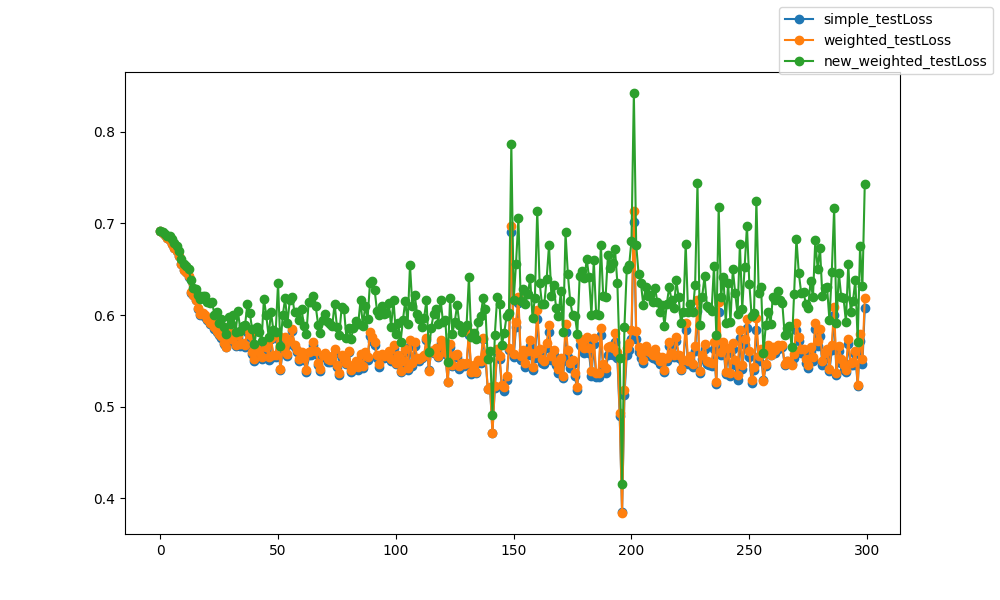

Source data for this figure (header and first rows):
epoch, epoch, simple_testLoss, weighted_testLoss, new_weighted_testLoss
0, 0, 0.6917, 0.6917, 0.6914
1, 1, 0.6897, 0.6897, 0.6903
2, 2, 0.6874, 0.6874, 0.6887
3, 3, 0.6843, 0.6843, 0.6865
4, 4, 0.6815, 0.6815, 0.6859
5, 5, 0.6778, 0.6778, 0.6827
6, 6, 0.6726, 0.6726, 0.6785
7, 7, 0.6694, 0.6694, 0.6752
8, 8, 0.6643, 0.6643, 0.6699
9, 9, 0.6559, 0.6559, 0.6609
10, 10, 0.649, 0.649, 0.6558
11, 11, 0.6467, 0.6468, 0.6538
12, 12, 0.642, 0.6422, 0.6504
13, 13, 0.6244, 0.6247, 0.6386
14, 14, 0.6217, 0.622, 0.63
15, 15, 0.6159, 0.6167, 0.6282
16, 16, 0.6067, 0.6077, 0.622
17, 17, 0.6, 0.6012, 0.6175
18, 18, 0.6009, 0.602, 0.6205
19, 19, 0.5983, 0.5998, 0.6209
20, 20, 0.5941, 0.5955, 0.6141
21, 21, 0.5901, 0.5915, 0.6127
22, 22, 0.5912, 0.5925, 0.6144
23, 23, 0.5853, 0.587, 0.6002
24, 24, 0.5813, 0.5828, 0.6031
25, 25, 0.5781, 0.5797, 0.5917
26, 26, 0.575, 0.5767, 0.5962
27, 27, 0.5682, 0.5698, 0.5875
28, 28, 0.565, 0.5657, 0.5791
29, 29, 0.5792, 0.5818, 0.5974
30, 30, 0.572, 0.5744, 0.5897
31, 31, 0.5751, 0.5778, 0.5997
32, 32, 0.566, 0.5677, 0.5818
33, 33, 0.5756, 0.5781, 0.6044
34, 34, 0.5667, 0.5686, 0.5825
35, 35, 0.5684, 0.5699, 0.5884
36, 36, 0.5648, 0.567, 0.5889
37, 37, 0.5814, 0.5847, 0.6125
38, 38, 0.5758, 0.5786, 0.6027
39, 39, 0.5571, 0.5594, 0.5844
40, 40, 0.5497, 0.5521, 0.5679
41, 41, 0.5599, 0.5633, 0.5865
42, 42, 0.5554, 0.5584, 0.5817
43, 43, 0.5521, 0.5542, 0.5713
44, 44, 0.566, 0.5706, 0.6179
45, 45, 0.5614, 0.565, 0.5996
46, 46, 0.5512, 0.5547, 0.5763
47, 47, 0.5739, 0.575, 0.6036
48, 48, 0.5543, 0.5569, 0.5836
49, 49, 0.5547, 0.5568, 0.5815
50, 50, 0.5739, 0.5785, 0.6347
51, 51, 0.5398, 0.5413, 0.5657
52, 52, 0.5628, 0.5652, 0.5998
53, 53, 0.5723, 0.5764, 0.6181
54, 54, 0.5553, 0.5575, 0.5915
55, 55, 0.5686, 0.5714, 0.6163
56, 56, 0.5824, 0.5842, 0.62
57, 57, 0.5647, 0.5669, 0.6031
58, 58, 0.5594, 0.5623, 0.6033
59, 59, 0.5494, 0.5521, 0.5947
... 240 more rows
